Run: headless pygame with SDL's dummy video driver; simulated clock (each Clock.tick advances the game by its frame time, no real sleeping); random seed 0; keys injected as events and as key.get_pressed() state; no mouse input.
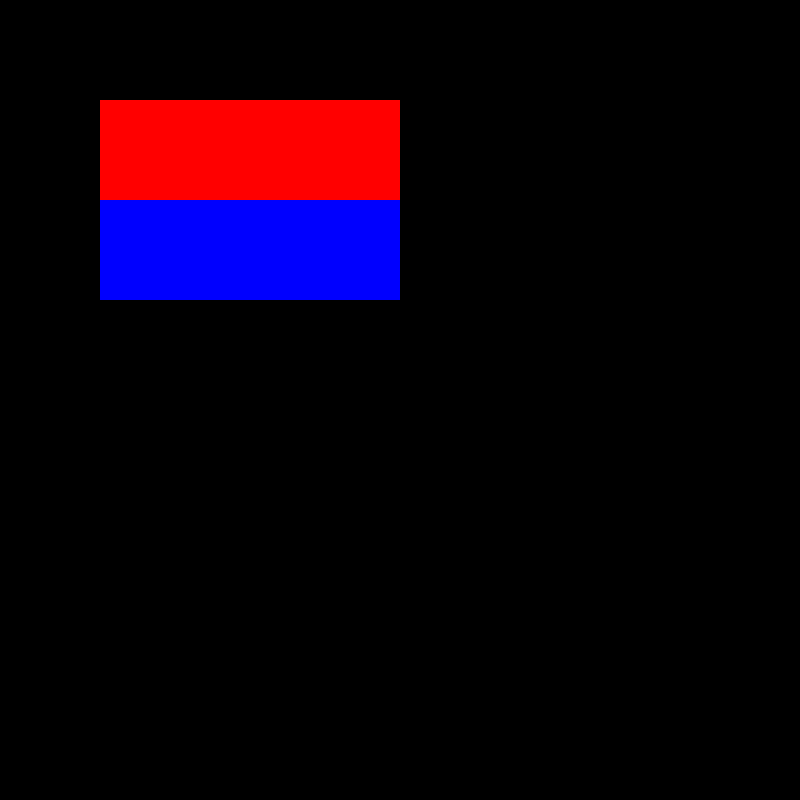
Frame 1 of 4 · flips 1–60 · no input
Frame 2 of 4 · flips 61–180 · tapped SPACE, RETURN · held RIGHT (→), D · screen unchanged from frame 1, image omitted
Frame 3 of 4 · flips 181–300 · held DOWN (↓), S · screen unchanged from frame 2, image omitted
Frame 4 of 4 · flips 301–420 · held LEFT (←), A, UP (↑), W · screen unchanged from frame 3, image omitted

The pygame program that drew these frames:

import pygame

pygame.init()
size = width, height = (800, 800)
screen = pygame.display.set_mode(size)


def draw():
    # Устанавливаем параметры кирпичей и прослойки между ними
    rect_color1 = pygame.Color('red')
    rect_color2 = pygame.Color('blue')
    rect_width = 0
    step = 100
    rect_point = [(step, step), (300, 100)]
    # Рисуем прямоугольник
    pygame.draw.rect(screen, rect_color1, rect_point, rect_width)
    rect_point = [(step, step+100), (300, 100)]
    # Рисуем прямоугольник
    pygame.draw.rect(screen, rect_color2, rect_point, rect_width)



draw()

while pygame.event.wait().type != pygame.QUIT:
    pygame.display.flip()

pygame.quit()
